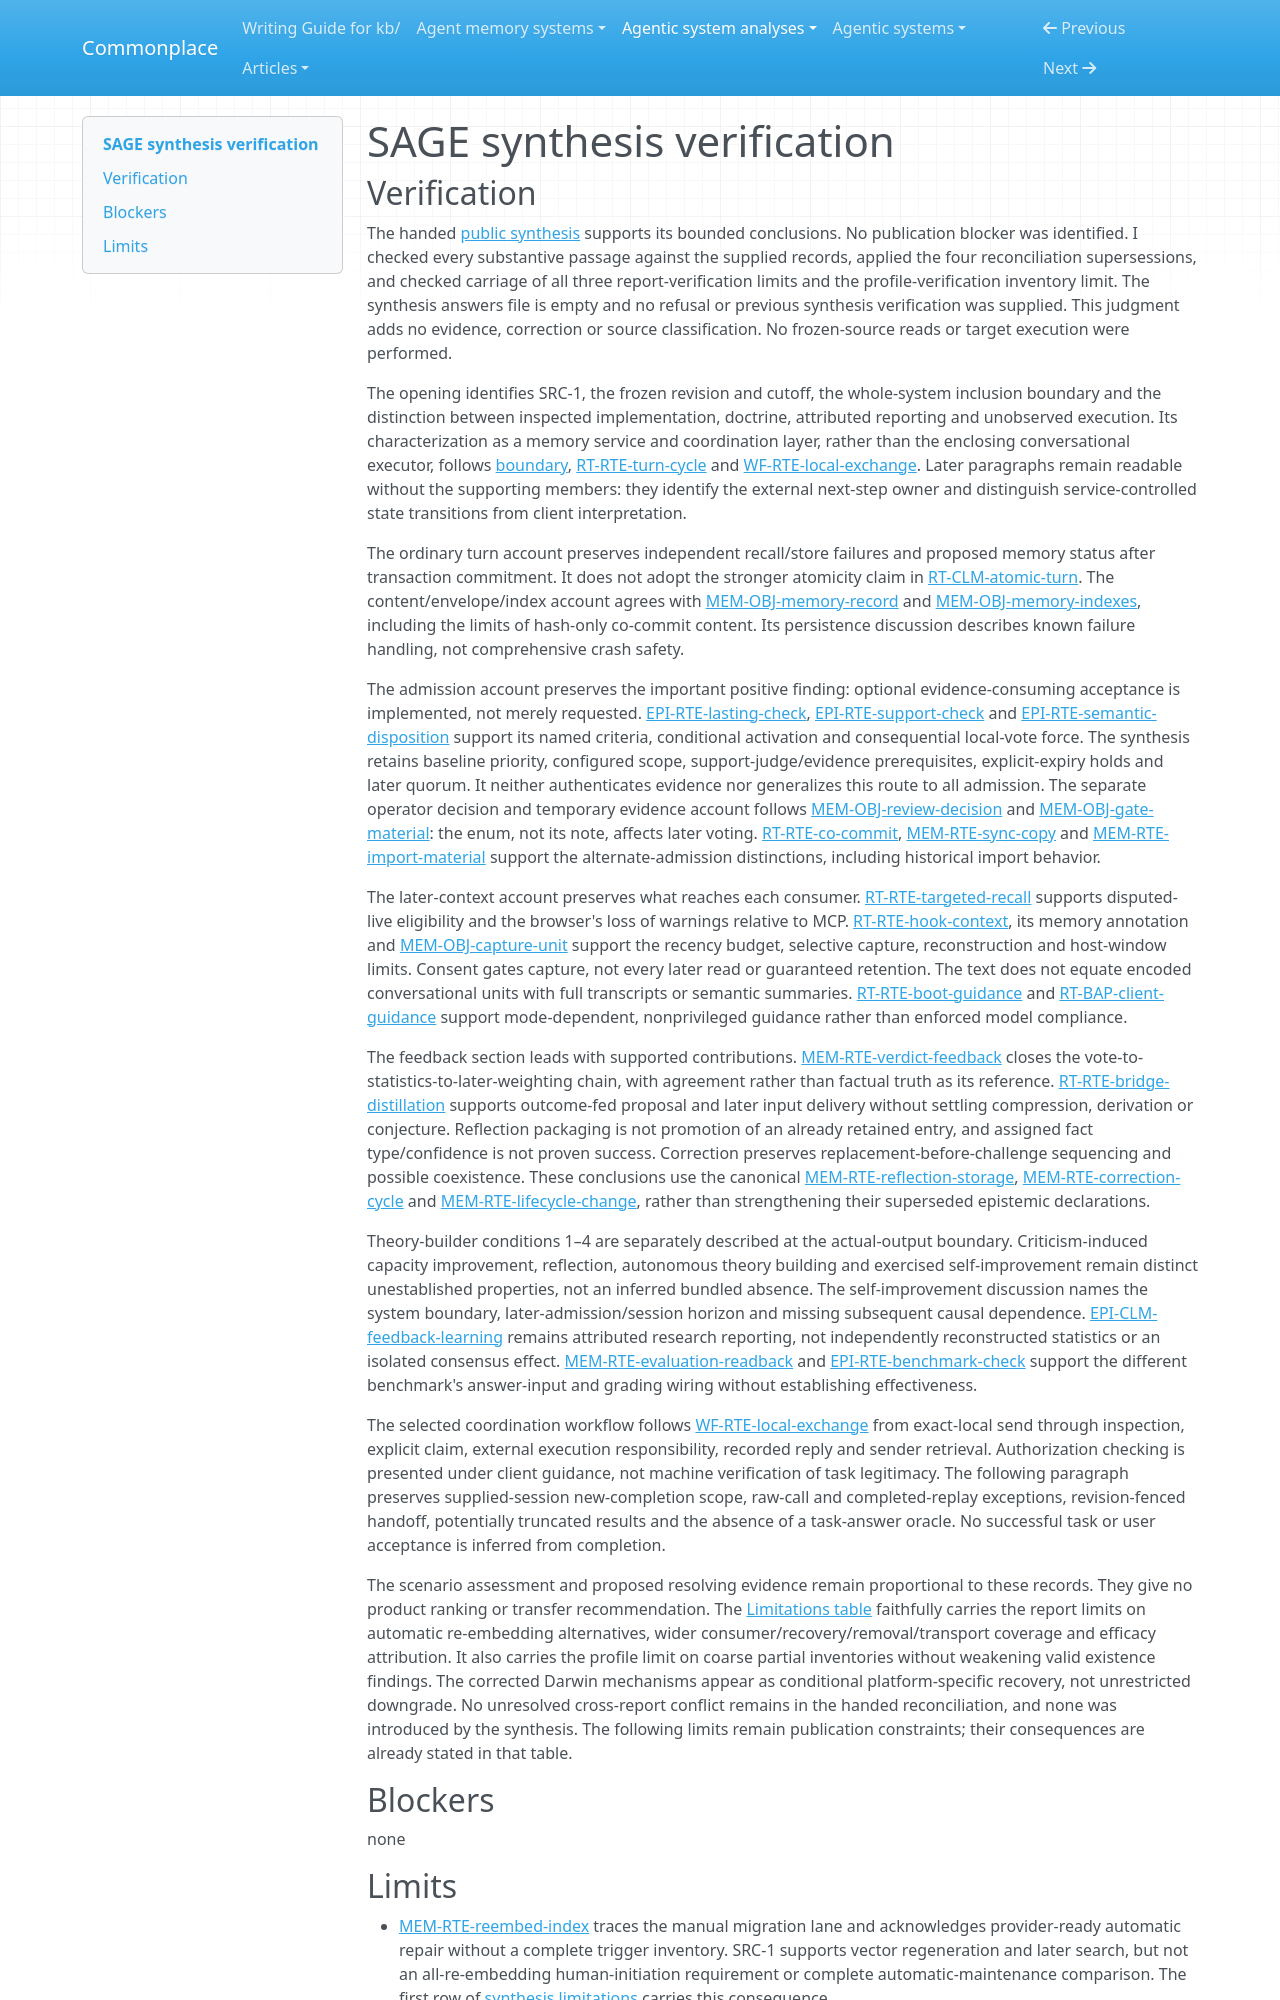

repository: zby/commonplace · page: agentic-system-analyses/retained/l33tdawg--sage/synthesis-verification/index.html · generator: mkdocs

---
type: agentic-system-analyses/types/agentic-system-verification.md
description: "Independent verification of SAGE's public synthesis against its accepted records and settled verification limits at the frozen revision."
run-id: AAS-2026-10-15-sage-d3843de6d2dd-01
reviewed-boundary: e2e0242a421afbd356ed135d7d754a35b0ad5f14
---

# SAGE synthesis verification

## Verification

The handed [public synthesis](synthesis.md#bounded-synthesis) supports its bounded conclusions. No publication blocker was identified. I checked every substantive passage against the supplied records, applied the four reconciliation supersessions, and checked carriage of all three report-verification limits and the profile-verification inventory limit. The synthesis answers file is empty and no refusal or previous synthesis verification was supplied. This judgment adds no evidence, correction or source classification. No frozen-source reads or target execution were performed.

The opening identifies SRC-1, the frozen revision and cutoff, the whole-system inclusion boundary and the distinction between inspected implementation, doctrine, attributed reporting and unobserved execution. Its characterization as a memory service and coordination layer, rather than the enclosing conversational executor, follows [boundary](boundary.md#boundary-and-evidence), [RT-RTE-turn-cycle](runtime.md#rt-rte-turn-cycle) and [WF-RTE-local-exchange](workflow.md#wf-rte-local-exchange). Later paragraphs remain readable without the supporting members: they identify the external next-step owner and distinguish service-controlled state transitions from client interpretation.

The ordinary turn account preserves independent recall/store failures and proposed memory status after transaction commitment. It does not adopt the stronger atomicity claim in [RT-CLM-atomic-turn](runtime.md#rt-clm-atomic-turn). The content/envelope/index account agrees with [MEM-OBJ-memory-record](memory.md#mem-obj-memory-record) and [MEM-OBJ-memory-indexes](memory.md#mem-obj-memory-indexes), including the limits of hash-only co-commit content. Its persistence discussion describes known failure handling, not comprehensive crash safety.

The admission account preserves the important positive finding: optional evidence-consuming acceptance is implemented, not merely requested. [EPI-RTE-lasting-check](epistemic.md#epi-rte-lasting-check), [EPI-RTE-support-check](epistemic.md#epi-rte-support-check) and [EPI-RTE-semantic-disposition](epistemic.md#epi-rte-semantic-disposition) support its named criteria, conditional activation and consequential local-vote force. The synthesis retains baseline priority, configured scope, support-judge/evidence prerequisites, explicit-expiry holds and later quorum. It neither authenticates evidence nor generalizes this route to all admission. The separate operator decision and temporary evidence account follows [MEM-OBJ-review-decision](memory.md#mem-obj-review-decision) and [MEM-OBJ-gate-material](memory.md#mem-obj-gate-material): the enum, not its note, affects later voting. [RT-RTE-co-commit](runtime.md#rt-rte-co-commit), [MEM-RTE-sync-copy](memory.md#mem-rte-sync-copy) and [MEM-RTE-import-material](memory.md#mem-rte-import-material) support the alternate-admission distinctions, including historical import behavior.

The later-context account preserves what reaches each consumer. [RT-RTE-targeted-recall](runtime.md#rt-rte-targeted-recall) supports disputed-live eligibility and the browser's loss of warnings relative to MCP. [RT-RTE-hook-context](runtime.md#rt-rte-hook-context), its memory annotation and [MEM-OBJ-capture-unit](memory.md#mem-obj-capture-unit) support the recency budget, selective capture, reconstruction and host-window limits. Consent gates capture, not every later read or guaranteed retention. The text does not equate encoded conversational units with full transcripts or semantic summaries. [RT-RTE-boot-guidance](runtime.md#rt-rte-boot-guidance) and [RT-BAP-client-guidance](runtime.md#rt-bap-client-guidance) support mode-dependent, nonprivileged guidance rather than enforced model compliance.

The feedback section leads with supported contributions. [MEM-RTE-verdict-feedback](memory.md#mem-rte-verdict-feedback) closes the vote-to-statistics-to-later-weighting chain, with agreement rather than factual truth as its reference. [RT-RTE-bridge-distillation](runtime.md#rt-rte-bridge-distillation) supports outcome-fed proposal and later input delivery without settling compression, derivation or conjecture. Reflection packaging is not promotion of an already retained entry, and assigned fact type/confidence is not proven success. Correction preserves replacement-before-challenge sequencing and possible coexistence. These conclusions use the canonical [MEM-RTE-reflection-storage](memory.md#mem-rte-reflection-storage), [MEM-RTE-correction-cycle](memory.md#mem-rte-correction-cycle) and [MEM-RTE-lifecycle-change](memory.md#mem-rte-lifecycle-change), rather than strengthening their superseded epistemic declarations.

Theory-builder conditions 1–4 are separately described at the actual-output boundary. Criticism-induced capacity improvement, reflection, autonomous theory building and exercised self-improvement remain distinct unestablished properties, not an inferred bundled absence. The self-improvement discussion names the system boundary, later-admission/session horizon and missing subsequent causal dependence. [EPI-CLM-feedback-learning](epistemic.md#epi-clm-feedback-learning) remains attributed research reporting, not independently reconstructed statistics or an isolated consensus effect. [MEM-RTE-evaluation-readback](memory.md#mem-rte-evaluation-readback) and [EPI-RTE-benchmark-check](epistemic.md#epi-rte-benchmark-check) support the different benchmark's answer-input and grading wiring without establishing effectiveness.

The selected coordination workflow follows [WF-RTE-local-exchange](workflow.md#wf-rte-local-exchange) from exact-local send through inspection, explicit claim, external execution responsibility, recorded reply and sender retrieval. Authorization checking is presented under client guidance, not machine verification of task legitimacy. The following paragraph preserves supplied-session new-completion scope, raw-call and completed-replay exceptions, revision-fenced handoff, potentially truncated results and the absence of a task-answer oracle. No successful task or user acceptance is inferred from completion.

The scenario assessment and proposed resolving evidence remain proportional to these records. They give no product ranking or transfer recommendation. The [Limitations table](synthesis.md#limitations) faithfully carries the report limits on automatic re-embedding alternatives, wider consumer/recovery/removal/transport coverage and efficacy attribution. It also carries the profile limit on coarse partial inventories without weakening valid existence findings. The corrected Darwin mechanisms appear as conditional platform-specific recovery, not unrestricted downgrade. No unresolved cross-report conflict remains in the handed reconciliation, and none was introduced by the synthesis. The following limits remain publication constraints; their consequences are already stated in that table.

## Blockers

none
